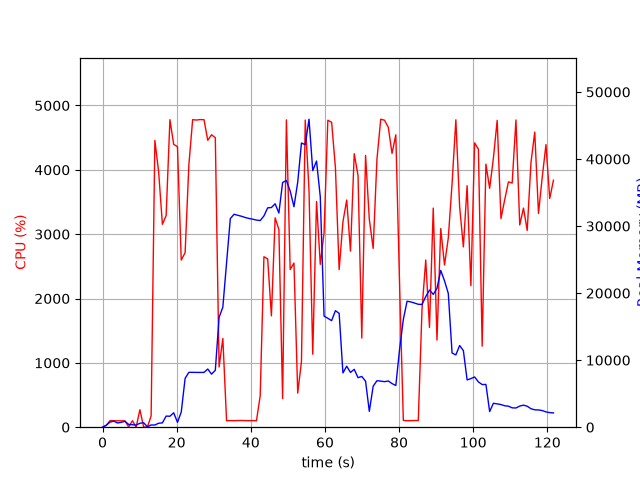

The table this chart was drawn from, first rows:
elapsed_time, nproc, cpu, mem_real, mem_virtual
3.5762786865234375e-05, 1, 0.0, 8.492, 3185
1.006, 5, 29.8, 288.7, 1863
2.013, 4, 102.1, 761.7, 2432
3.022, 5, 101.1, 897.6, 2937
4.03, 3, 99.3, 631.1, 2027
5.038, 3, 99.2, 724.8, 2027
6.045, 3, 100.2, 873.7, 2267
7.053, 4, 3.0, 411.9, 1887
8.06, 3, 100.3, 369.3, 1593
9.067, 3, 2.0, 315.1, 1535
10.08, 4, 271.6, 589.9, 2188
11.09, 5, 3.0, 664.5, 2438
12.1, 2, 1.0, 68.93, 1033
13.1, 1, 175.3, 331.2, 4411
14.12, 1, 4458, 329.7, 4731
15.13, 1, 3971, 590.7, 4767
16.15, 1, 3153, 643.5, 5339
17.16, 1, 3290, 1658, 6619
18.18, 1, 4780, 1634, 6619
19.2, 1, 4395, 2150, 8163
20.22, 1, 4360, 724.4, 8163
21.23, 1, 2597, 2250, 8703
22.28, 1, 2713, 7284, 18229
23.29, 1, 4074, 8182, 18229
24.31, 1, 4780, 8182, 18229
25.33, 1, 4774, 8171, 18229
26.35, 1, 4781, 8171, 18229
27.37, 1, 4779, 8171, 18229
28.38, 1, 4459, 8679, 18229
29.4, 1, 4545, 7913, 18229
30.42, 1, 4499, 8486, 20723
31.45, 1, 935.5, 16380, 31995
32.45, 1, 1380, 17904, 52475
33.46, 1, 100.1, 24520, 52475
34.47, 1, 103.0, 31117, 52475
35.48, 1, 101.1, 31763, 52475
36.49, 1, 103.1, 31609, 52475
37.5, 1, 104.2, 31462, 52475
38.5, 1, 102.2, 31276, 52475
39.51, 1, 101.3, 31137, 52475
40.52, 1, 102.3, 31026, 52475
41.53, 1, 100.3, 30893, 52475
42.53, 1, 487.4, 30824, 52475
43.54, 1, 2649, 31515, 52475
44.55, 1, 2616, 32719, 52475
45.56, 1, 1731, 32764, 52475
46.56, 1, 3254, 33328, 52475
47.57, 1, 3072, 31948, 52475
48.58, 1, 445.6, 36499, 77051
49.6, 1, 4777, 36803, 77051
50.62, 1, 2450, 35221, 77051
51.64, 1, 2551, 32882, 77051
52.66, 1, 529.8, 36554, 77051
53.67, 1, 1022, 42387, 77051
54.69, 1, 4774, 42138, 77051
55.71, 1, 3677, 45941, 77945
56.71, 1, 1134, 38273, 77945
57.73, 1, 3508, 39703, 77945
58.74, 1, 2531, 34379, 77945
59.76, 1, 3021, 16566, 77945
... 61 more rows
